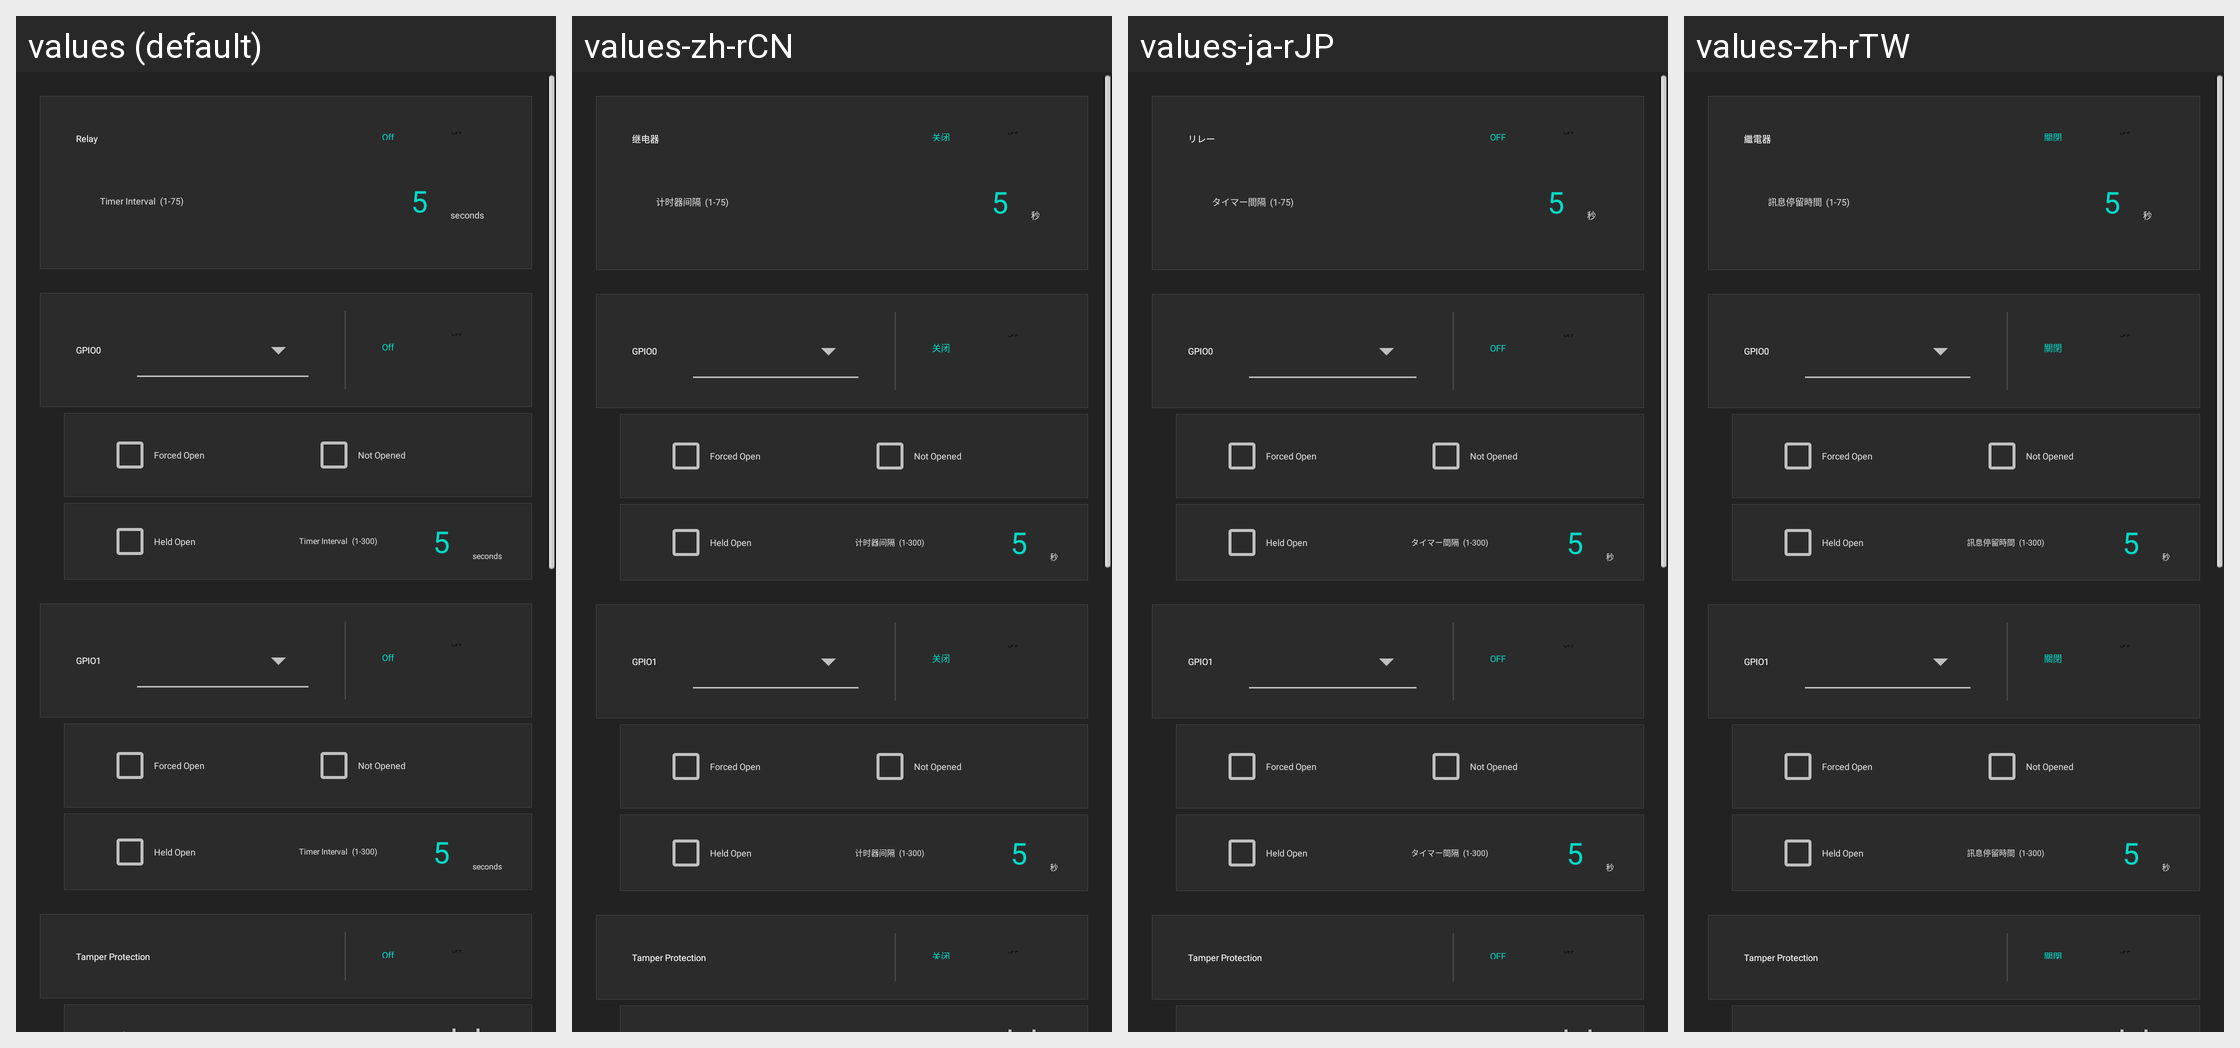

The same Android screen rendered under several of its app's locales, left to right. List the strings drawn on it with the default value and each locale's translation.
Android screen res/layout/fragment_application.xml rendered under 4 locales, left to right: values (default), values-zh-rCN, values-ja-rJP, values-zh-rTW. Device: Nexus 5 (rendered at 1080×1920; each locale shown at half size, 540×960, under a caption strip naming it); theme AppTheme.
Other locales in the repository, not shown: values-ar, values-de-rDE, values-en, values-es-rES, values-fr, values-it-rIT, values-ko, values-pt, values-tr.
Strings drawn on this screen, with the default value and each locale's value (text and hints the layout hard-codes, and strings that could not be matched under every locale, appear in the picture but are not listed):

relay
  values: Relay
  values-zh-rCN: 继电器
  values-ja-rJP: リレー
  values-zh-rTW: 繼電器

off
  values: Off
  values-zh-rCN: 关闭
  values-ja-rJP: OFF
  values-zh-rTW: 關閉

delay_time
  values: Timer Interval
  values-zh-rCN: 计时器间隔
  values-ja-rJP: タイマー間隔
  values-zh-rTW: 訊息停留時間

seconds
  values: seconds
  values-zh-rCN: 秒
  values-ja-rJP: 秒
  values-zh-rTW: 秒

door_status_monitoring_forced_open
  values: Forced Open
  values-zh-rCN: Forced Open  [not translated; the default value is used]
  values-ja-rJP: Forced Open  [not translated; the default value is used]
  values-zh-rTW: Forced Open  [not translated; the default value is used]

door_status_monitoring_not_open
  values: Not Opened
  values-zh-rCN: Not Opened  [not translated; the default value is used]
  values-ja-rJP: Not Opened  [not translated; the default value is used]
  values-zh-rTW: Not Opened  [not translated; the default value is used]

door_status_monitoring_held_open
  values: Held Open
  values-zh-rCN: Held Open  [not translated; the default value is used]
  values-ja-rJP: Held Open  [not translated; the default value is used]
  values-zh-rTW: Held Open  [not translated; the default value is used]

tamper_protection
  values: Tamper Protection
  values-zh-rCN: Tamper Protection  [not translated; the default value is used]
  values-ja-rJP: Tamper Protection  [not translated; the default value is used]
  values-zh-rTW: Tamper Protection  [not translated; the default value is used]
